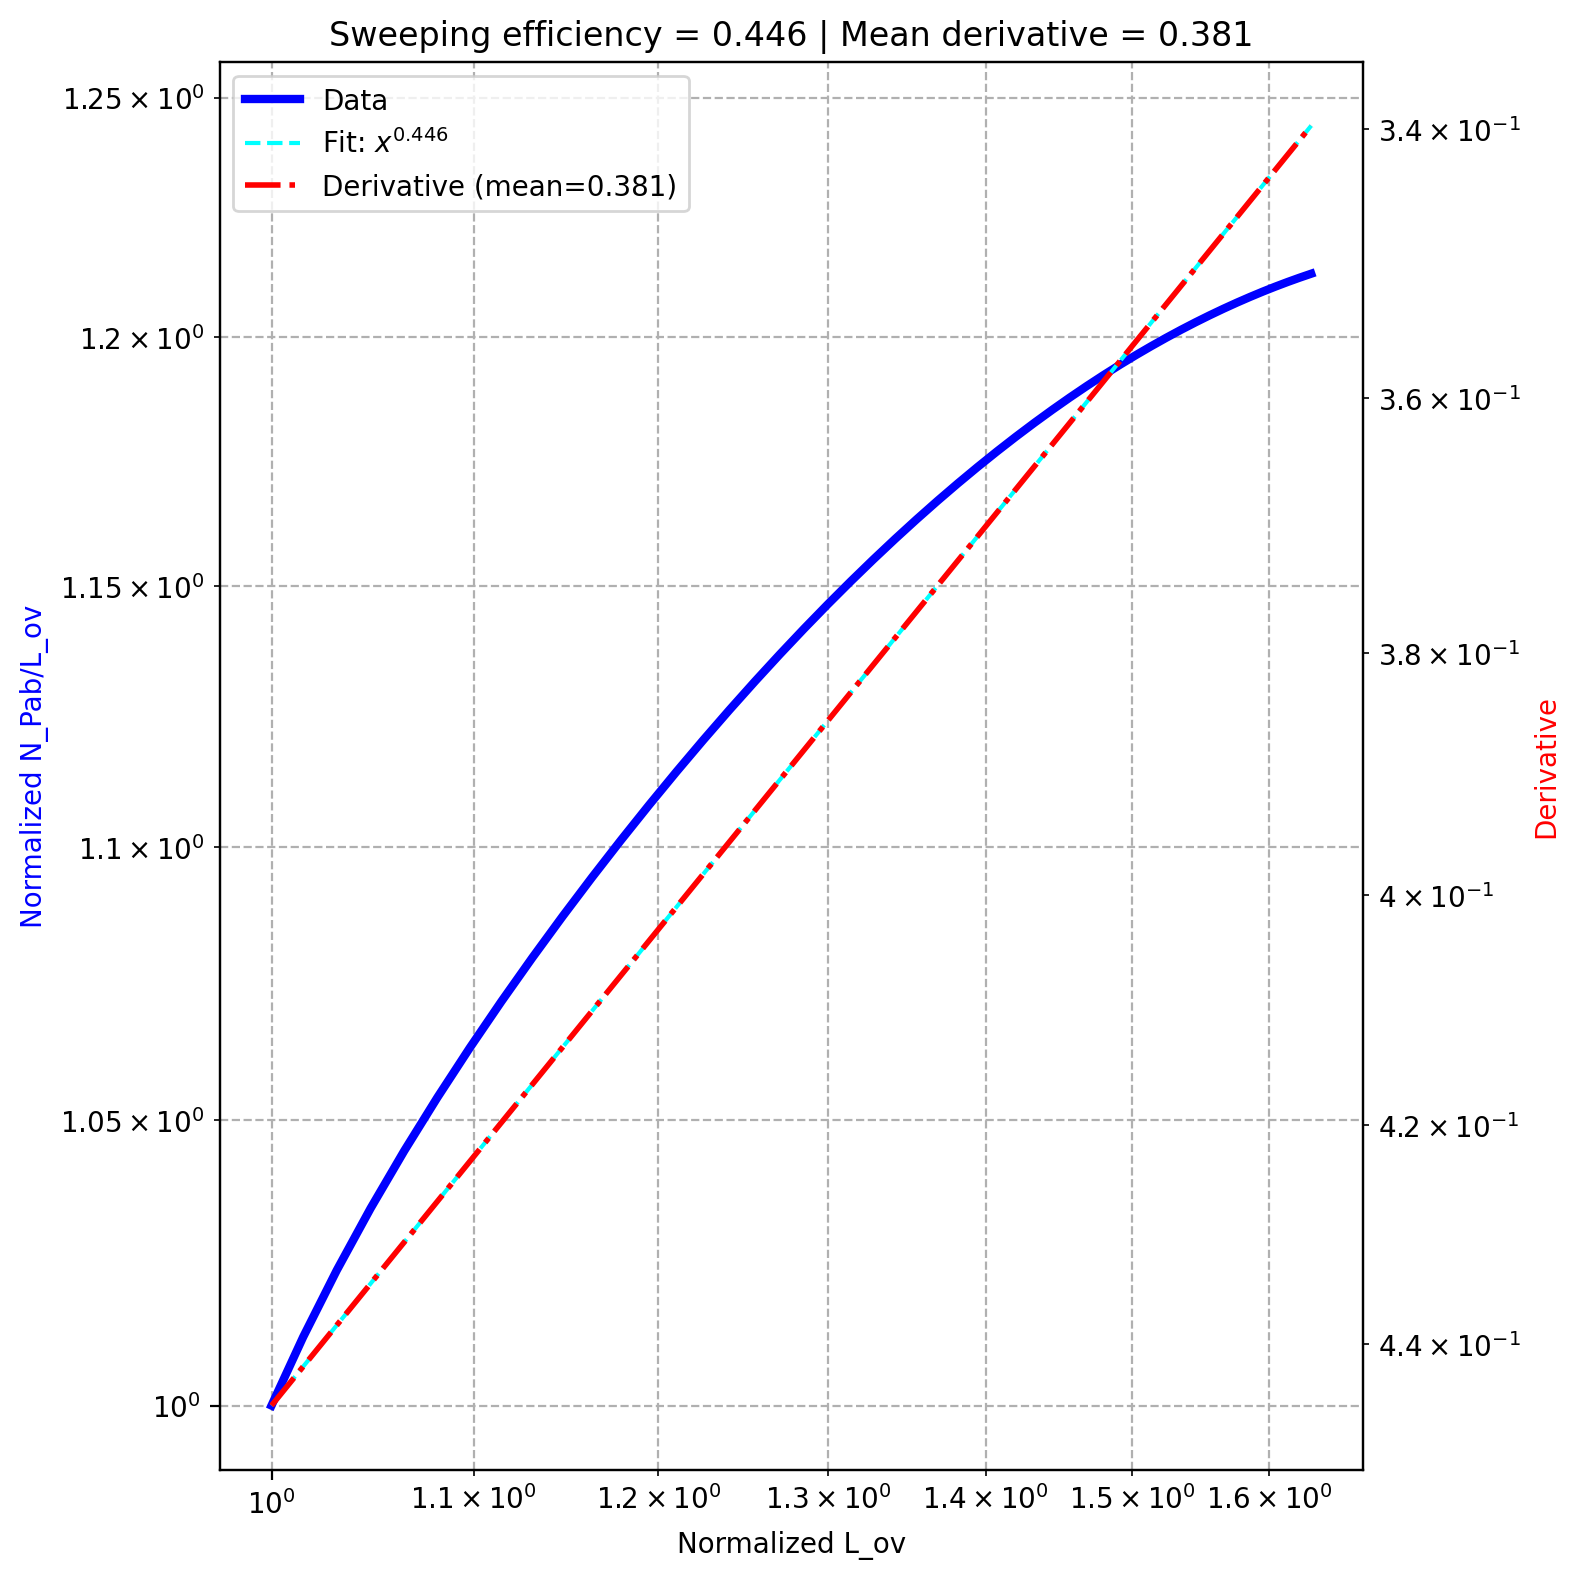

Source data for this figure (header and first rows):
, diffusion, k_off, sweeping efficiency, derivative_fit
0, 0.5, 0.05, 0.4457, 0.3809
